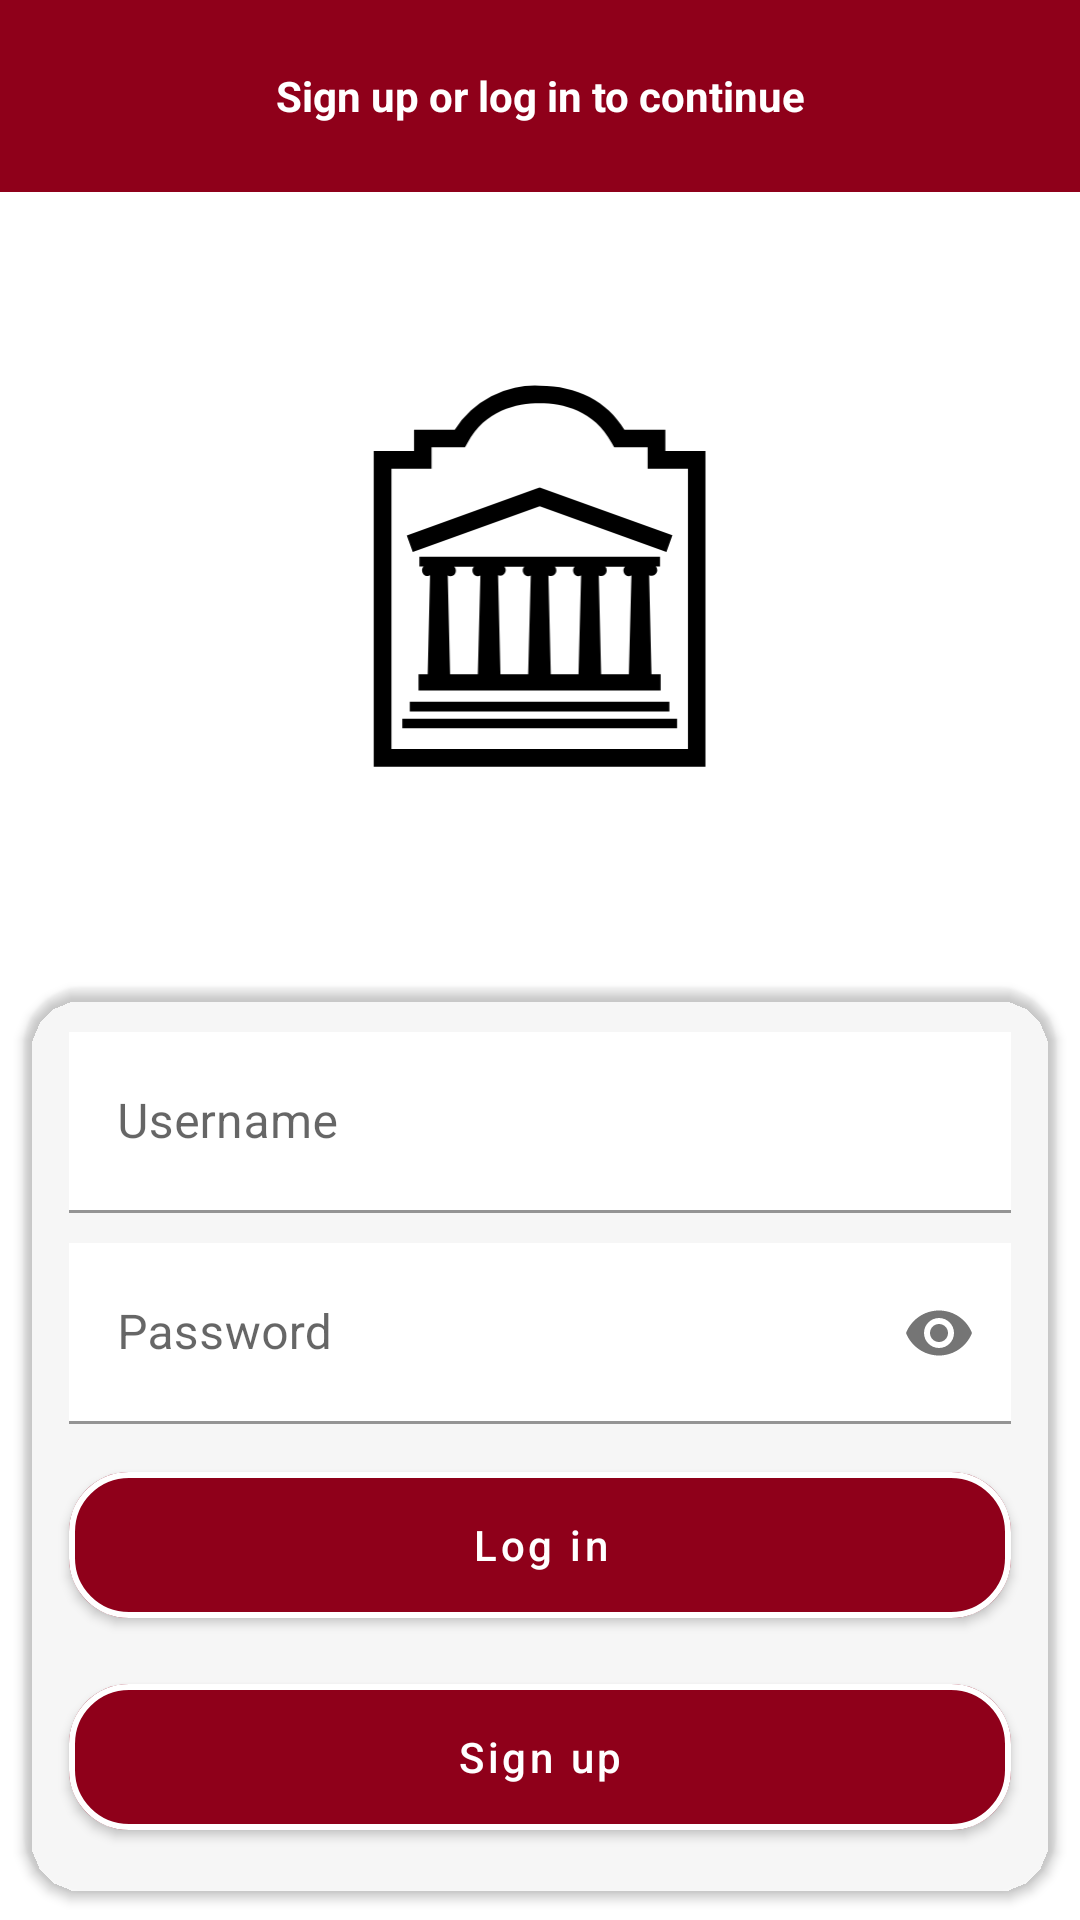

Android layout source for this screen:
<!-- AndroidManifest.xml: application theme Theme.CourseManager -->
<!-- res/layout/activity_login.xml -->
<?xml version="1.0" encoding="utf-8"?>
<LinearLayout xmlns:android="http://schemas.android.com/apk/res/android"
    xmlns:app="http://schemas.android.com/apk/res-auto"
    android:layout_width="match_parent"
    android:layout_height="match_parent"
    android:background="@color/white"
    android:gravity="center"
    android:orientation="vertical">

    <TextView
        android:id="@+id/textView"
        android:layout_width="match_parent"
        android:layout_height="0sp"
        android:layout_weight="1"
        android:background="@color/garnet"
        android:gravity="center"
        android:text="@string/welcome"
        android:textColor="@color/white"
        android:textStyle="bold" />

    <Space
        android:layout_width="match_parent"
        android:layout_height="0sp"
        android:layout_weight="1" />

    <ImageView
        android:id="@+id/imageView"
        android:layout_width="wrap_content"
        android:layout_height="0sp"
        android:layout_weight="2"
        android:contentDescription="@string/description_main_logo"
        android:foregroundGravity="center"
        app:layout_constraintTop_toBottomOf="@+id/textView"
        app:srcCompat="@drawable/ic_uottawa"
        app:tint="#000000" />

    <Space
        android:layout_width="match_parent"
        android:layout_height="0sp"
        android:layout_weight="1" />

    <androidx.cardview.widget.CardView

        android:id="@+id/cardView"
        android:layout_width="match_parent"
        android:layout_height="0sp"
        android:layout_weight="5"
        android:clickable="true"
        android:focusable="true"
        app:cardBackgroundColor="@color/gallery_grey"
        app:cardCornerRadius="20sp"
        app:cardUseCompatPadding="true"
        app:layout_constraintEnd_toEndOf="parent"
        app:layout_constraintTop_toBottomOf="@+id/imageView">

        <LinearLayout
            android:layout_width="match_parent"
            android:layout_height="match_parent"
            android:layout_margin="10sp"
            android:gravity="fill_horizontal"
            android:orientation="vertical">

            <com.google.android.material.textfield.TextInputLayout
                android:id="@+id/username_input"

                android:layout_width="fill_parent"
                android:layout_height="50sp"
                android:layout_margin="5sp"
                android:layout_weight="1">

                <com.google.android.material.textfield.TextInputEditText
                    style="material"
                    android:layout_width="match_parent"
                    android:layout_height="match_parent"
                    android:layout_weight="1"
                    android:background="@color/white"
                    android:hint="@string/prompt_username"
                    android:singleLine="true" />
            </com.google.android.material.textfield.TextInputLayout>

            <com.google.android.material.textfield.TextInputLayout

                android:id="@+id/password_input"
                android:layout_width="fill_parent"
                android:layout_height="50sp"
                android:layout_margin="5sp"
                android:layout_weight="1"
                app:errorEnabled="false"
                app:errorIconTintMode="src_atop"
                app:passwordToggleEnabled="true">

                <com.google.android.material.textfield.TextInputEditText
                    android:layout_width="match_parent"
                    android:layout_height="match_parent"
                    android:layout_weight="1"
                    android:background="@color/white"
                    android:hint="@string/prompt_password"
                    android:inputType="textPassword"
                    android:singleLine="true"
                    android:textColor="@color/black" />
            </com.google.android.material.textfield.TextInputLayout>

            <com.google.android.material.button.MaterialButton
                android:id="@+id/log_in_button"
                android:layout_width="fill_parent"
                android:layout_height="50sp"
                android:layout_margin="5sp"
                android:layout_weight="1"
                android:text="@string/action_log_in"
                android:textAllCaps="false"
                app:cornerRadius="20sp"
                app:strokeColor="@color/white"
                app:strokeWidth="2sp" />

            <com.google.android.material.button.MaterialButton
                android:id="@+id/sign_up_button"
                android:layout_width="fill_parent"
                android:layout_height="50sp"
                android:layout_margin="5sp"
                android:layout_weight="1"
                android:text="@string/action_sign_up"
                android:textAllCaps="false"
                app:cornerRadius="20sp"
                app:strokeColor="@color/white"
                app:strokeWidth="2sp" />

        </LinearLayout>


    </androidx.cardview.widget.CardView>

</LinearLayout>
<!-- resources referenced by this layout -->
<resources>
  <color name="black">#FF000000</color>
  <color name="garnet">#8f001a</color>
  <color name="white">#FFFFFFFF</color>
  <!-- drawable ic_uottawa (drawable) -->
  <vector xmlns:android="http://schemas.android.com/apk/res/android"
      android:width="157dp"
      android:height="180dp"
      android:viewportWidth="157"
      android:viewportHeight="180">
    <path
        android:fillColor="@color/white"
        android:pathData="M78.6,0.8c17.5,0 31.6,7.3 39.7,20.6h19.2v10h18.8v148H0.8v-148h18.9v-10h19.1A44.4,44.4 0,0 1,78.6 0.8zM27.9,29.6v10.1H9.1v131.4h139V39.7h-18.9v-10h-15.7l-1.2,-2.2C104.1,12.3 89.4,9 78.6,9 67.7,9 53,12.3 44.8,27.5l-1.2,2.1H28z"
        android:fillType="evenOdd"/>
    <path
        android:fillColor="@color/white"
        android:pathData="M17.7,149h121.7v4.5H17.7v-4.6zM14.2,156.9H143v4.5H14.2V157zM77.2,49L16.3,71l2.8,7.7 59.5,-21.4L138,78.7l2.8,-7.8 -62.2,-22.4 -1.4,0.5z"/>
    <path
        android:fillColor="@color/white"
        android:pathData="M135.3,136.1v7.6L21.8,143.7L21.8,136h4.3l1.1,-46.3c-0.3,0.1 -0.7,0.3 -1.1,0.3a2.6,2.6 0,0 1,-1.9 -4.4h-2L22.2,81L135,81v4.6h-2c0.4,0.4 0.7,1 0.7,1.8a2.6,2.6 0,0 1,-3.8 2.2l1.1,46.4h4.3zM50.8,89.8c-0.3,0.1 -0.7,0.3 -1.2,0.3a2.6,2.6 0,0 1,-1.8 -4.4h-9.3c0.5,0.4 0.8,1 0.8,1.8a2.6,2.6 0,0 1,-3.8 2.3l1.1,46.3h13l1.2,-46.3zM74.4,89.8c-0.3,0.1 -0.7,0.3 -1.1,0.3a2.6,2.6 0,0 1,-1.9 -4.4h-9.3a2.6,2.6 0,0 1,-3 4l1.1,46.4h13l1.2,-46.3zM98,89.8l-1.2,0.3a2.6,2.6 0,0 1,-1.8 -4.4h-9.3c0.4,0.4 0.7,1 0.7,1.8a2.6,2.6 0,0 1,-3.7 2.3l1.1,46.3h13L98,89.8zM121.6,89.8l-1.2,0.3a2.6,2.6 0,0 1,-1.8 -4.4h-9.3c0.5,0.4 0.7,1 0.7,1.8a2.6,2.6 0,0 1,-3.7 2.3l1.1,46.3h13l1.2,-46.3z"
        android:fillType="evenOdd"/>
  </vector>
  <string name="action_log_in">Log in</string>
  <string name="action_sign_up">Sign up</string>
  <string name="description_main_logo">University of Ottawa</string>
  <string name="prompt_password">Password</string>
  <string name="prompt_username">Username</string>
  <string name="welcome">Sign up or log in to continue</string>
  <color name="light_garnet">#BD0016</color>
  <color name="teal_200">#FF03DAC5</color>
  <color name="teal_700">#FF018786</color>
</resources>
